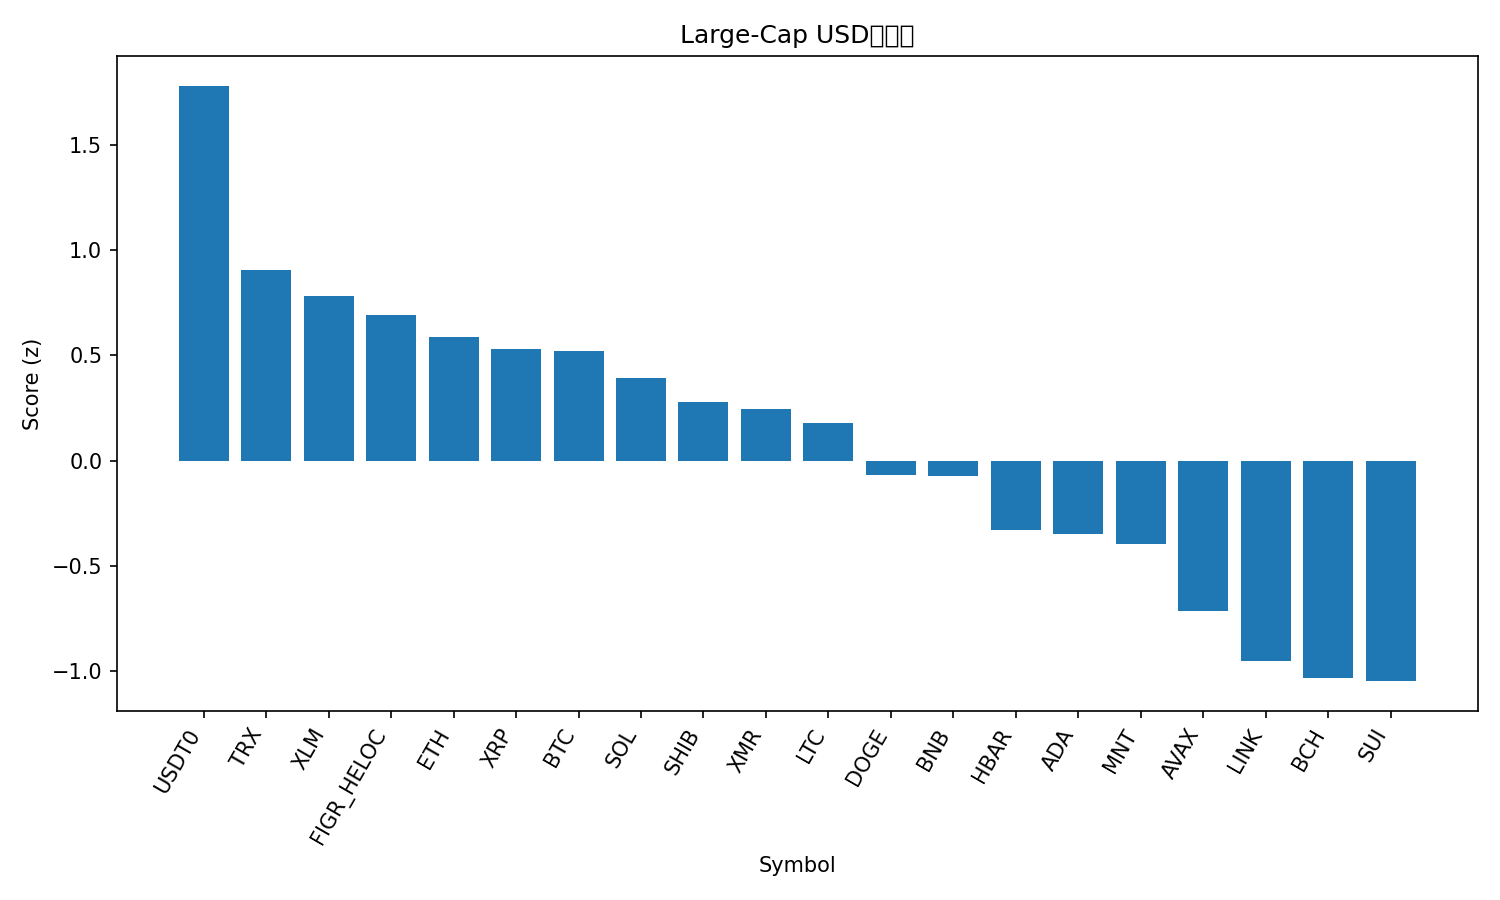

Source data for this figure (header and first rows):
rank, name, symbol, price, pct_1h, pct_24h, pct_7d, pct_1h_vs_btc, pct_24h_vs_btc, pct_7d_vs_btc, market_cap_rank, market_cap, volume_usd, score
1, USDT0, USDT0, 1.0, -0.01848, -0.003893, -0.06569, 0.4223, 2.21, 5.926, 28, 7753786162, 479892743, 1.78
2, TRON, TRX, 0.3114, -0.3131, -1.804, -2.409, 0.1277, 0.4102, 3.583, 9, 29493500262, 1082892520, 0.9047
3, Stellar, XLM, 0.3102, -0.4724, -1.018, -4.435, -0.03162, 1.197, 1.557, 19, 9925229234, 323335186, 0.7814
4, Figure Heloc, FIGR_HELOC, 0.9996, 6.002235833020334e-05, -4.15, -3.434, 0.4408, -1.936, 2.558, 15, 13078165596, 105072296, 0.6919
5, Ethereum, ETH, 3847, -0.7212, -1.883, 0.02026, -0.2804, 0.3315, 6.012, 2, 464272609939, 52396297947, 0.5872
6, XRP, XRP, 2.32, -0.6244, -1.244, -4.957, -0.1836, 0.9698, 1.035, 5, 139342449571, 6626248433, 0.5307
7, Bitcoin, BTC, 106517, -0.4408, -2.214, -5.992, 0.0, 0.0, 0.0, 1, 2123426362425, 94345836103, 0.5209
8, Solana, SOL, 183.5, -0.7307, -1.805, -3.021, -0.2899, 0.4092, 2.97, 6, 100482025731, 10191727638, 0.3907
9, Shiba Inu, SHIB, 9.82e-06, -0.6349, -2.294, -4.921, -0.1941, -0.08008, 1.071, 33, 5788284098, 265801410, 0.279
10, Monero, XMR, 291.9, -0.7357, -2.761, -1.481, -0.2949, -0.5471, 4.511, 35, 5385779163, 162855151, 0.2445
11, Litecoin, LTC, 90.28, -0.5224, -1.847, -11.04, -0.08157, 0.3672, -5.045, 31, 6898207890, 1043697990, 0.1771
12, Dogecoin, DOGE, 0.1855, -0.8496, -2.196, -7.072, -0.4088, 0.01781, -1.08, 10, 28075772885, 3176404766, -0.06592
13, BNB, BNB, 1086, -0.3812, -5.251, -4.877, 0.0596, -3.037, 1.115, 4, 151031558190, 4972098044, -0.07513
14, Hedera, HBAR, 0.1635, -0.8112, -4.652, -2.674, -0.3704, -2.438, 3.318, 30, 6931696375, 386049305, -0.3311
15, Cardano, ADA, 0.6265, -0.8969, -3.4, -6.275, -0.4561, -1.186, -0.2832, 11, 22898814172, 1856930514, -0.3478
16, Mantle, MNT, 1.65, -1.096, -2.712, -5.675, -0.6553, -0.4977, 0.3171, 36, 5364073210, 329939832, -0.3971
17, Avalanche, AVAX, 19.9, -0.7597, -4.285, -12.3, -0.3189, -2.071, -6.305, 26, 8489930061, 898855137, -0.7149
18, Chainlink, LINK, 16.63, -1.069, -4.76, -8.073, -0.6277, -2.545, -2.081, 17, 11592044505, 1322982331, -0.9518
19, Bitcoin Cash, BCH, 472.8, -0.6181, -6.735, -11.13, -0.1773, -4.521, -5.135, 21, 9431538958, 519587532, -1.032
20, Sui, SUI, 2.43, -1.181, -4.037, -10.35, -0.7404, -1.822, -4.362, 23, 8807876820, 1857358418, -1.047
21, Hyperliquid, HYPE, 34.76, -1.384, -6.942, -11.32, -0.9432, -4.727, -5.326, 20, 9409425977, 729606968, -1.987
